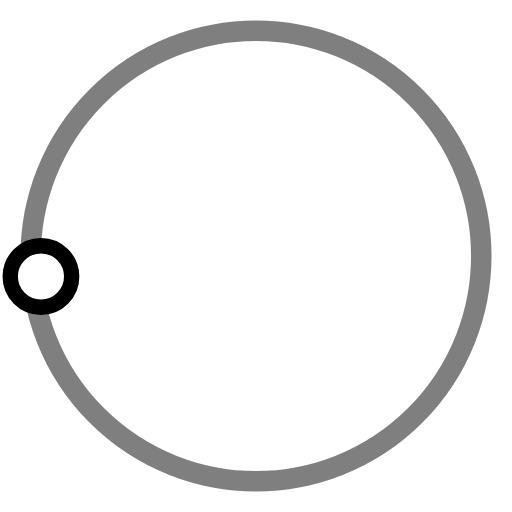
t = 0.00 s
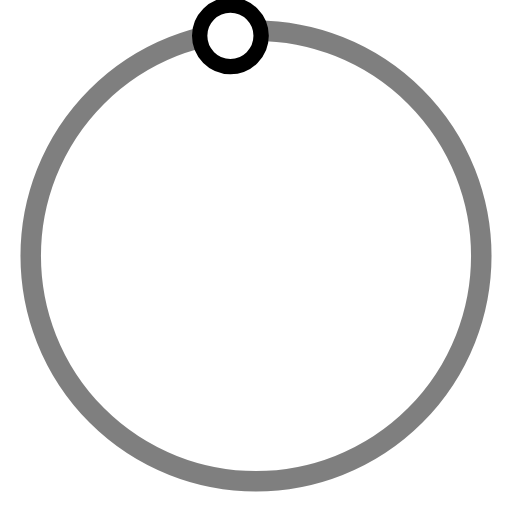
t = 0.25 s
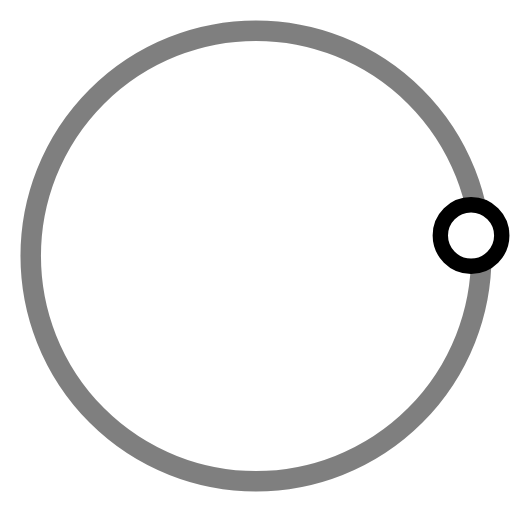
t = 0.50 s
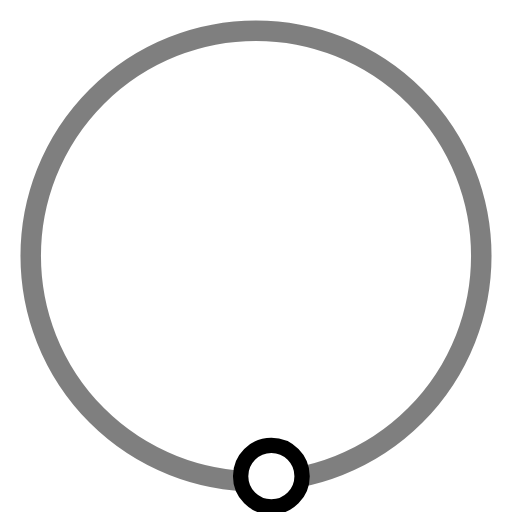
t = 0.75 s

The animated SVG that drew these frames (rendered in a browser with its animation timeline set to each time). Animation: 1 SMIL element (animateTransform=1); one cycle of 1.00 s, repeats indefinitely.

<svg version="1.1" id="L3" xmlns="http://www.w3.org/2000/svg" xmlns:xlink="http://www.w3.org/1999/xlink" x="0px" y="0px"
  viewBox="0 0 100 100" enable-background="new 0 0 0 0" xml:space="preserve">
  <circle fill="none" stroke="currentColor" stroke-width="4" cx="50" cy="50" r="44" style="opacity:0.5;"/>
  <circle fill="#fff" stroke="currentColor" stroke-width="3" cx="8" cy="54" r="6" >
    <animateTransform
      attributeName="transform"
      dur="1s"
      type="rotate"
      from="0 50 48"
      to="360 50 52"
      repeatCount="indefinite" />
    
  </circle>
</svg>